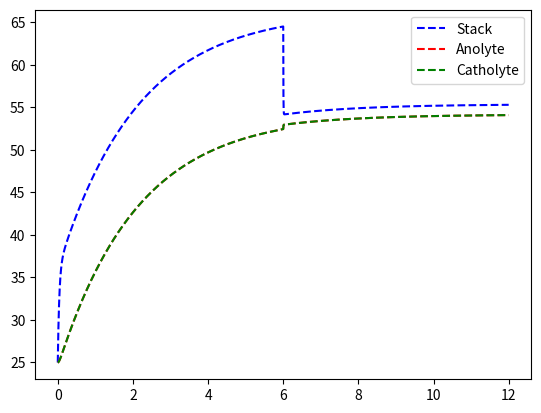

Write the Python code that produced this figure.
# -*- coding: utf-8 -*-
"""
Created on Tue May 10 21:57:41 2022

@author: Christian Møller Jensen, Bac. Eng. EE., Aarhus University.

Implements a flow-dependent thermal model of a classic single-stack, double-tank RFB. All units are SI.

Acknowledgements: The model in this module is based on work by Kazacos et al., see doi.org/10.1016/J.JPOWSOUR.2011.11.079 
"""

import numpy as np

class RFB_FD_ThermalModel: 
    def __init__(self,Rstack,Tsample):
        self.Rstack = Rstack
        self.Vstack = 0.01 # Stack volume in m^3
        self.Vtanks = 0.1 # Tank volumes (assumed equal) in m^3
        self.T_air = 25 # Ambient temperature
        self.T_a = self.T_air  # Anolyte temperature
        self.T_c = self.T_air  # Catholyte temperature
        self.T_s = self.T_air  # Stack temperature
        # self.rho = 1.354 # Electrolyte density in g/cm3 
        self.rho = 1354000 # Electrolyte density in g/m^3
        self.Cp = 3.2 # Specific heat capacity of electrolyte, J/(g*K)^-1
        self.As = 6 # Surface area of each tank assuming cube shape
        self.U1 = (1/270.1 + 0.05/0.16 + 1/3.5)**-1
        self.U2 = (1/405.2 + 0.01/0.16 + 1/5.3)**-1
        self.UA = 4*self.U1*self.As + 2*self.U2*self.As
        self.UA = 10*self.As # Rough number under assumption of cubic tanks and unforced convection
        self.Tsample = Tsample # Sample time
        
    def ModelTimestep(self,Qplus,Qminus,I):
        dStack = self.Cp*self.rho*(Qplus*(self.T_a-self.T_s)+Qminus*(self.T_c-self.T_s))+(I**2)*self.Rstack
        self.T_s += dStack/(self.Cp*self.rho*self.Vstack)*self.Tsample
        
        dAno = Qplus*self.Cp*self.rho*(self.T_s-self.T_a)+self.UA*(self.T_air-self.T_a)
        self.T_a += dAno/(self.Cp*self.rho*self.Vtanks)*self.Tsample
        
        dCat = Qminus*self.Cp*self.rho*(self.T_s-self.T_c)+self.UA*(self.T_air-self.T_c)
        self.T_c += dCat/(self.Cp*self.rho*self.Vtanks)*self.Tsample
        
    def GetTemps(self):
        return self.T_s, self.T_a, self.T_c



import numpy as np
import matplotlib.pyplot as plt

literstocubic = 1.66666667*10**-5
Ts = 0.05


fooMod = RFB_FD_ThermalModel(0.35,Ts)

simtime = 12 # Simulation time in hours

simlen = round((simtime*3600)/Ts) 

Tstack = np.empty([simlen,1])
Tano = np.empty([simlen,1])
Tcat = np.empty([simlen,1])

flow1 = 2*literstocubic
flow2 = 20*literstocubic

for ii in range(0,simlen):
    Tvec = fooMod.GetTemps()
    Tstack[ii] = Tvec[0]
    Tano[ii] = Tvec[1]
    Tcat[ii] = Tvec[2]
    if ii < simlen/2:
        fooMod.ModelTimestep(flow1,flow1,100)
    else:
        fooMod.ModelTimestep(flow2,flow2,-100)
        
taxis = np.linspace(0,simtime,simlen)

#%%
        
plt.figure()
plt.plot(taxis,Tstack,'b--')
plt.plot(taxis,Tano,'r--')
plt.plot(taxis,Tcat,'g--')
plt.legend(["Stack","Anolyte", "Catholyte"])
    
    
